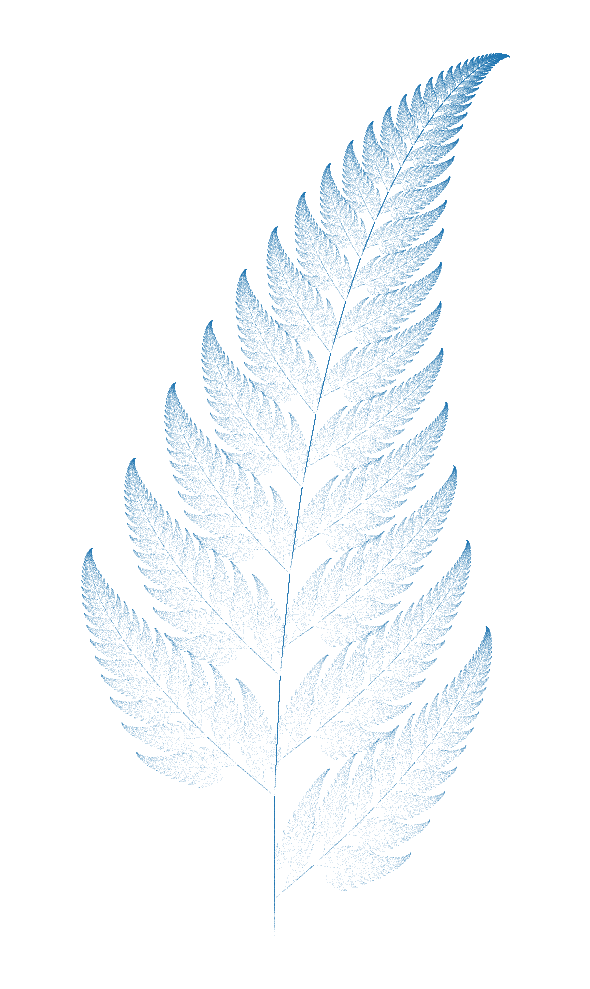

Recreate this plot in Python.
# Geometric fern (Barnsley IFS) with optional "outline" look
# Requires: numpy, matplotlib

import numpy as np
import matplotlib.pyplot as plt

def barnsley_fern(n=200_000, seed=0):
    rng = np.random.default_rng(seed)
    x, y = 0.0, 0.0
    xs = np.empty(n)
    ys = np.empty(n)

    for i in range(n):
        r = rng.random()
        if r < 0.01:
            # stem
            x, y = 0.0, 0.16 * y
        elif r < 0.86:
            # successively smaller leaflets
            x, y = 0.85 * x + 0.04 * y, -0.04 * x + 0.85 * y + 1.6
        elif r < 0.93:
            # left leaflet
            x, y = 0.20 * x - 0.26 * y, 0.23 * x + 0.22 * y + 1.6
        else:
            # right leaflet
            x, y = -0.15 * x + 0.28 * y, 0.26 * x + 0.24 * y + 0.44

        xs[i] = x
        ys[i] = y

    return xs, ys

# --- generate points ---
x, y = barnsley_fern(n=180_000, seed=42)

# --- plot ---
plt.figure(figsize=(6, 10))
plt.scatter(x, y, s=0.2, marker='.', linewidths=0)  # geometric point-cloud fern
plt.axis('equal')
plt.axis('off')
plt.tight_layout()
plt.show()

# Save (optional):
# plt.figure(figsize=(6, 10))
# plt.scatter(x, y, s=0.2, marker='.', linewidths=0)
# plt.axis('equal'); plt.axis('off'); plt.tight_layout()
# plt.savefig("geometric_fern.png", dpi=300, bbox_inches="tight", pad_inches=0)
